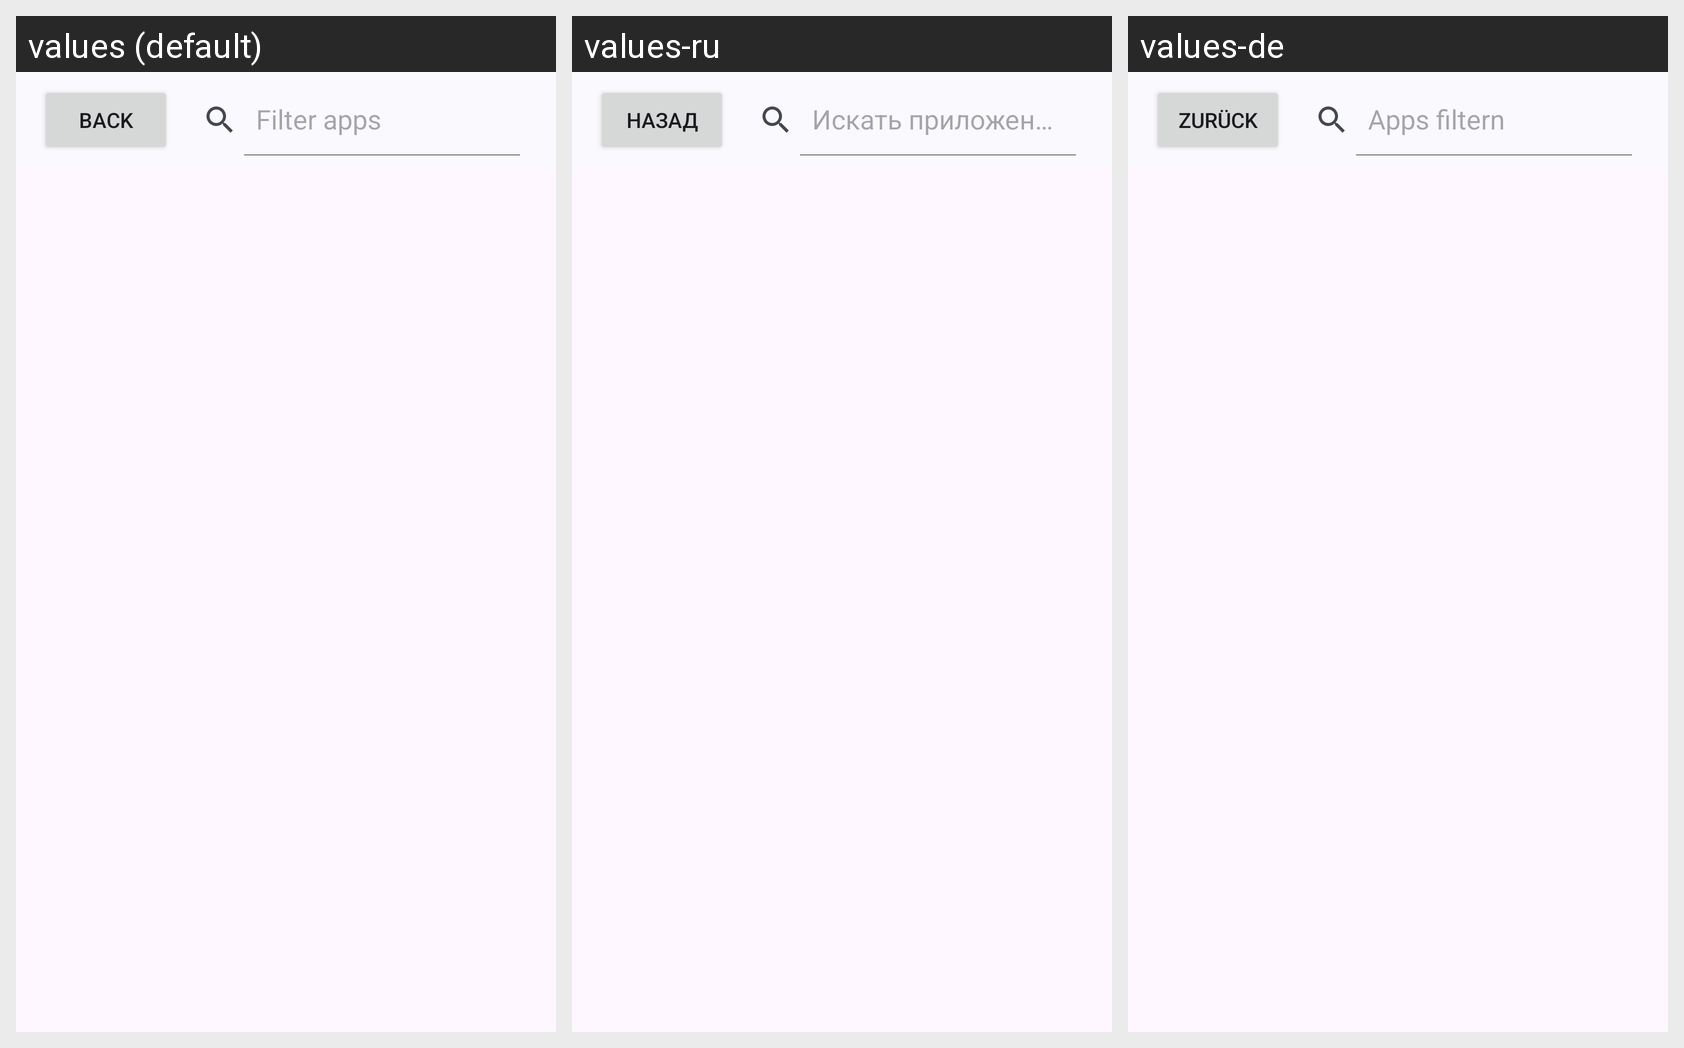

Translations of the strings shown on this Android screen, per locale in the grid:
Android screen res/layout/activity_app_selection.xml rendered under 3 locales, left to right: values (default), values-ru, values-de. Device: Nexus 5 (rendered at 1080×1920; each locale shown at half size, 540×960, under a caption strip naming it); theme Theme.UpdatesManagerExtended.
Strings drawn on this screen, with the default value and each locale's value (text and hints the layout hard-codes appear in the picture but are not listed):

back
  values: Back
  values-ru: Назад
  values-de: Zurück

filter_apps
  values: Filter apps
  values-ru: Искать приложения
  values-de: Apps filtern
